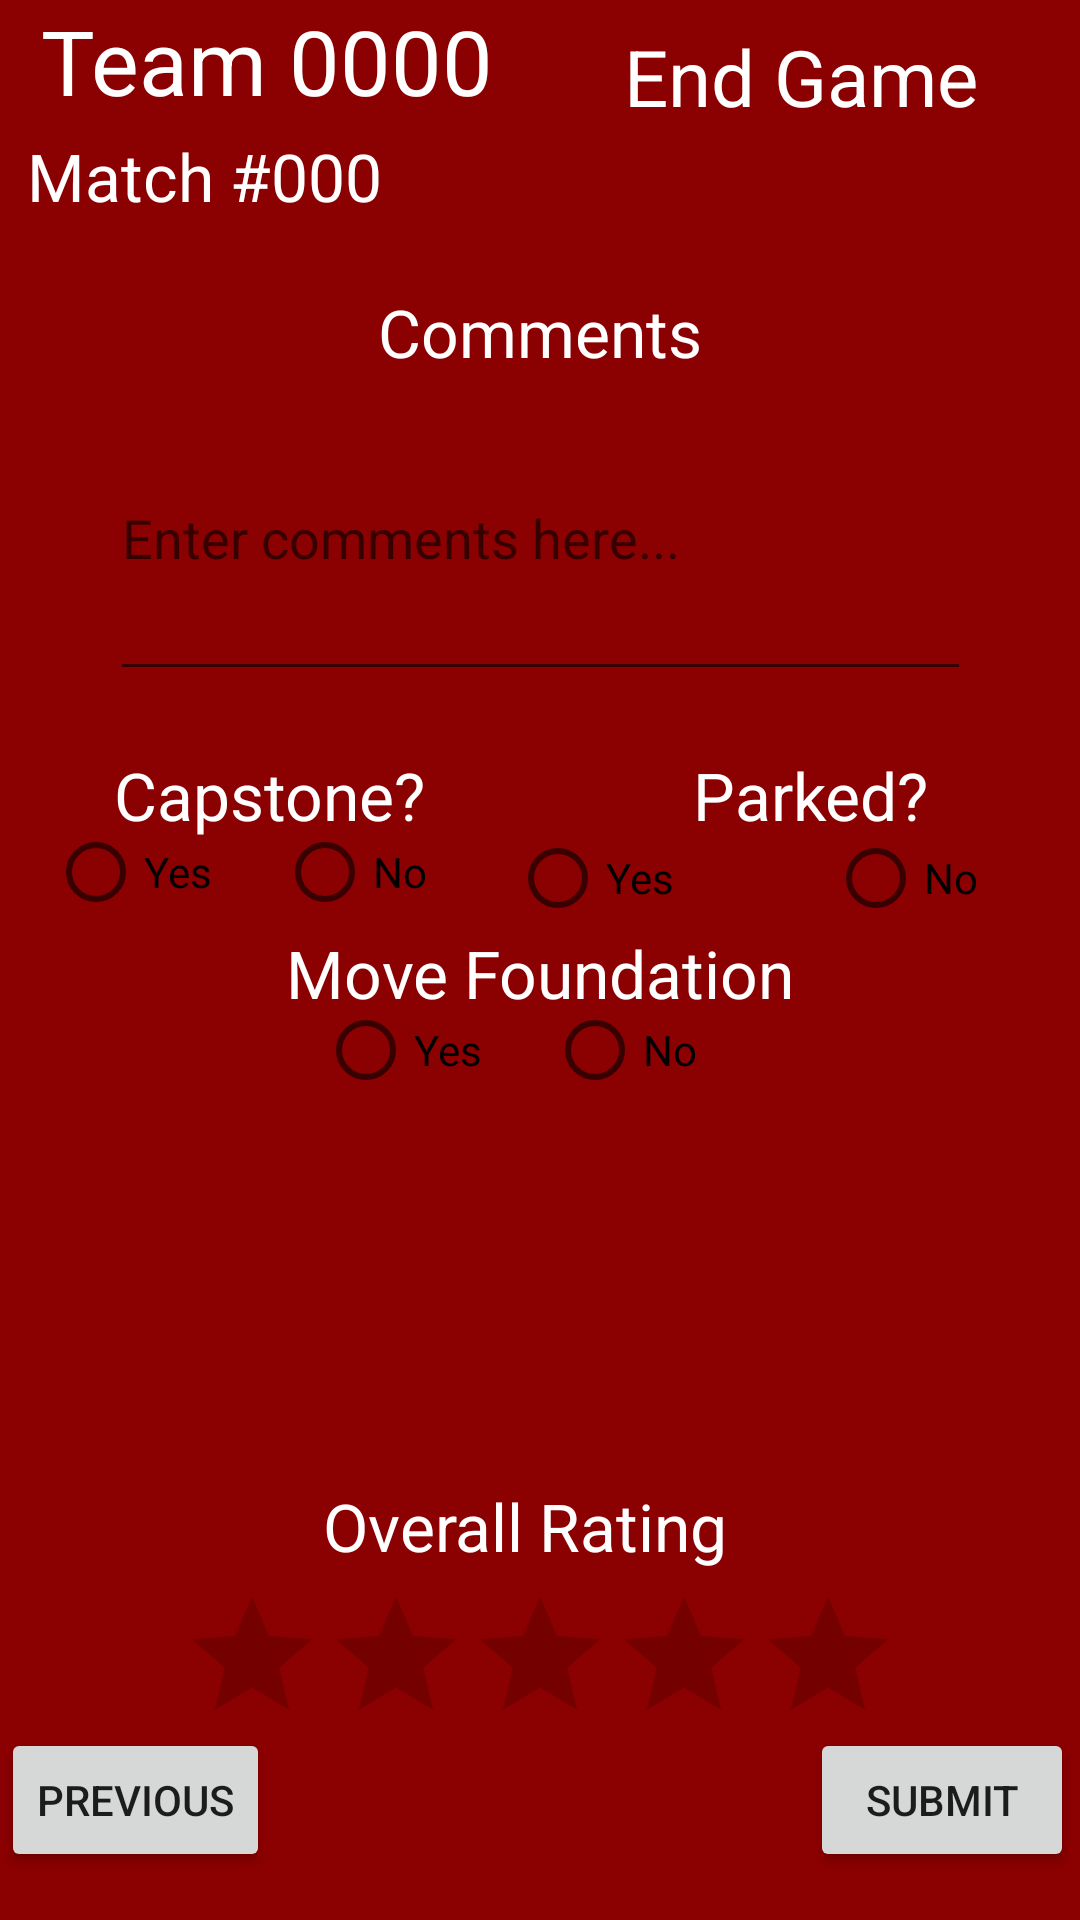

This screen was rendered from an Android layout file. Write that file and the resources it references.
<!-- AndroidManifest.xml: application theme AppTheme -->
<!-- res/layout/ftc2019endgame.xml -->
<?xml version="1.0" encoding="utf-8"?>
<android.support.constraint.ConstraintLayout xmlns:android="http://schemas.android.com/apk/res/android"
    xmlns:app="http://schemas.android.com/apk/res-auto"
    xmlns:tools="http://schemas.android.com/tools"
    android:layout_width="match_parent"
    android:layout_height="match_parent"
    android:layout_margin="4dp"
    android:background="#8B0000"
    android:visibility="visible"
    tools:context=".FRC2019">

    <Button
        android:id="@+id/next"
        android:layout_width="wrap_content"
        android:layout_height="wrap_content"
        android:layout_marginBottom="16dp"
        android:tag="@string/next_tag"
        android:text="Submit"
        app:layout_constraintBottom_toBottomOf="parent"
        app:layout_constraintStart_toStartOf="@+id/vertical_guideline75" />

    <Button
        android:id="@+id/previous"
        android:layout_width="wrap_content"
        android:layout_height="wrap_content"
        android:layout_marginBottom="16dp"
        android:tag="@string/previous_tag"
        android:text="Previous"
        app:layout_constraintBottom_toBottomOf="parent"
        app:layout_constraintEnd_toStartOf="@+id/vertical_guideline25"
        tools:layout_editor_absoluteX="16dp" />

    <RatingBar
        android:id="@+id/rating"
        android:layout_width="wrap_content"
        android:layout_height="wrap_content"
        android:numStars="5"
        android:stepSize="1.0"
        app:layout_constraintHorizontal_bias="0.795"
        app:layout_constraintLeft_toLeftOf="@id/vertical_guideline"
        app:layout_constraintRight_toRightOf="@id/vertical_guideline"
        app:layout_constraintTop_toBottomOf="@+id/text2">

        <tag
            android:id="@id/store"
            android:value="@string/store_true" />
    </RatingBar>

    <LinearLayout
        android:id="@+id/linearLayout"
        android:layout_width="287dp"
        android:layout_height="113dp"
        app:layout_constraintLeft_toLeftOf="@id/vertical_guideline"
        app:layout_constraintRight_toRightOf="@id/vertical_guideline"
        app:layout_constraintTop_toBottomOf="@+id/text3">

        <EditText
            android:id="@+id/comments"
            android:layout_width="fill_parent"
            android:layout_height="fill_parent"
            android:layout_marginBottom="8dp"
            android:ems="10"
            android:hint="Enter comments here..."
            android:inputType="textMultiLine"
            android:textColor="#ffffff"
            app:layout_constraintLeft_toLeftOf="@id/vertical_guideline"
            app:layout_constraintRight_toRightOf="@id/vertical_guideline">

            <tag
                android:id="@id/store"
                android:value="@string/store_true" />

        </EditText>
    </LinearLayout>

    <TextView
        android:id="@+id/title"
        android:layout_width="124dp"
        android:layout_height="33dp"
        android:layout_marginTop="8dp"
        android:text="End Game"
        android:textColor="#ffffff"
        android:textSize="26sp"
        app:layout_constraintLeft_toLeftOf="@id/vertical_guideline75"
        app:layout_constraintRight_toRightOf="@id/vertical_guideline75"
        app:layout_constraintTop_toTopOf="parent" />

    <TextView
        android:id="@+id/match"
        android:layout_width="162dp"
        android:layout_height="32dp"
        android:layout_marginTop="8dp"
        android:tag="@string/match_tag"
        android:text="Match #000"
        android:textColor="#ffffff"
        android:textSize="22sp"
        app:layout_constraintLeft_toLeftOf="@id/vertical_guideline25"
        app:layout_constraintRight_toRightOf="@id/vertical_guideline25"
        app:layout_constraintTop_toBottomOf="@+id/team" />

    <TextView
        android:id="@+id/team"
        android:layout_width="153dp"
        android:layout_height="36dp"
        android:tag="@string/team_tag"
        android:text="Team 0000"
        android:textColor="#ffffff"
        android:textSize="30sp"
        app:layout_constraintLeft_toLeftOf="@id/vertical_guideline25"
        app:layout_constraintRight_toRightOf="@id/vertical_guideline25"
        app:layout_constraintTop_toTopOf="parent" />

    <TextView
        android:id="@+id/text2"
        android:layout_width="145dp"
        android:layout_height="34dp"
        android:layout_marginBottom="112dp"
        android:text="Overall Rating"
        android:textColor="#ffffff"
        android:textSize="22sp"
        app:layout_constraintBottom_toBottomOf="parent"
        app:layout_constraintHorizontal_bias="0.441"
        app:layout_constraintLeft_toLeftOf="@id/vertical_guideline"
        app:layout_constraintRight_toRightOf="@id/vertical_guideline" />

    <TextView
        android:id="@+id/text3"
        android:layout_width="wrap_content"
        android:layout_height="wrap_content"
        android:layout_marginTop="20dp"
        android:text="Comments"
        android:textColor="#ffffff"
        android:textSize="22sp"
        app:layout_constraintHorizontal_bias="0.474"
        app:layout_constraintLeft_toLeftOf="@id/vertical_guideline"
        app:layout_constraintRight_toRightOf="@id/vertical_guideline"
        app:layout_constraintTop_toBottomOf="@+id/match" />

    <TextView
        android:id="@+id/text4"
        android:layout_width="wrap_content"
        android:layout_height="wrap_content"
        android:layout_marginTop="12dp"
        android:text="Capstone?"
        android:textColor="#ffffff"
        android:textSize="22sp"
        app:layout_constraintLeft_toLeftOf="@id/vertical_guideline25"
        app:layout_constraintRight_toRightOf="@id/vertical_guideline25"
        app:layout_constraintTop_toBottomOf="@+id/linearLayout" />

    <TextView
        android:id="@+id/move_foundation_text"
        android:layout_width="wrap_content"
        android:layout_height="wrap_content"
        android:layout_marginTop="8dp"
        android:text="Move Foundation"
        android:textColor="#ffffff"
        android:textSize="22sp"
        app:layout_constraintEnd_toStartOf="@+id/vertical_guideline"
        app:layout_constraintStart_toStartOf="@+id/vertical_guideline"
        app:layout_constraintTop_toBottomOf="@+id/capstone" />

    <RadioGroup
        android:id="@+id/move_foundation"
        android:layout_width="148dp"
        android:layout_height="22dp"
        android:orientation="horizontal"
        app:layout_constraintLeft_toLeftOf="@id/vertical_guideline"
        app:layout_constraintRight_toRightOf="@id/vertical_guideline"
        app:layout_constraintTop_toBottomOf="@+id/move_foundation_text">
        <tag
            android:id="@id/store"
            android:value="@string/store_true" />

        <RadioButton
            android:id="@+id/radioButton4"
            android:layout_width="wrap_content"
            android:layout_height="wrap_content"
            android:layout_weight="1"
            android:text="Yes">
            <tag
                android:id="@id/name"
                android:value="Yes" />
            <tag
                android:id="@id/store"
                android:value="@string/store_true" />
        </RadioButton>

        <RadioButton
            android:id="@+id/radioButton5"
            android:layout_width="wrap_content"
            android:layout_height="wrap_content"
            android:layout_weight="1"
            android:text="No">
            <tag
                android:id="@id/name"
                android:value="No" />
            <tag
                android:id="@id/store"
                android:value="@string/store_true" />
        </RadioButton>
    </RadioGroup>

    <android.support.constraint.Guideline
        android:id="@+id/vertical_guideline"
        android:layout_width="wrap_content"
        android:layout_height="wrap_content"
        android:orientation="vertical"
        app:layout_constraintGuide_percent="0.5" />

    <android.support.constraint.Guideline
        android:id="@+id/vertical_guideline25"
        android:layout_width="wrap_content"
        android:layout_height="wrap_content"
        android:orientation="vertical"
        app:layout_constraintGuide_percent="0.25" />

    <android.support.constraint.Guideline
        android:id="@+id/vertical_guideline75"
        android:layout_width="wrap_content"
        android:layout_height="wrap_content"
        android:orientation="vertical"
        app:layout_constraintGuide_percent="0.75" />

    <RadioGroup
        android:id="@+id/capstone"
        android:layout_width="148dp"
        android:layout_height="22dp"
        android:orientation="horizontal"
        app:layout_constraintLeft_toLeftOf="@id/vertical_guideline25"
        app:layout_constraintRight_toRightOf="@id/vertical_guideline25"
        app:layout_constraintTop_toBottomOf="@+id/text4">
        <tag
            android:id="@id/store"
            android:value="@string/store_true" />

        <RadioButton
            android:id="@+id/radioButton"
            android:layout_width="wrap_content"
            android:layout_height="wrap_content"
            android:layout_weight="1"
            android:text="Yes">
            <tag
                android:id="@id/name"
                android:value="Yes" />
            <tag
                android:id="@id/store"
                android:value="@string/store_true" />
        </RadioButton>

        <RadioButton
            android:id="@+id/radioButton2"
            android:layout_width="wrap_content"
            android:layout_height="wrap_content"
            android:layout_weight="1"
            android:text="No">
            <tag
                android:id="@id/name"
                android:value="No" />
            <tag
                android:id="@id/store"
                android:value="@string/store_true" />
        </RadioButton>
    </RadioGroup>

    <TextView
        android:id="@+id/text5"
        android:layout_width="wrap_content"
        android:layout_height="wrap_content"
        android:layout_marginTop="12dp"
        android:text="Parked?"
        android:textColor="#ffffff"
        android:textSize="22sp"
        app:layout_constraintLeft_toLeftOf="@id/vertical_guideline75"
        app:layout_constraintRight_toRightOf="@id/vertical_guideline75"
        app:layout_constraintTop_toBottomOf="@+id/linearLayout" />

    <RadioGroup
        android:id="@+id/parked"
        android:layout_width="200dp"
        android:layout_height="26dp"
        android:orientation="horizontal"
        app:layout_constraintLeft_toLeftOf="@id/vertical_guideline75"
        app:layout_constraintRight_toRightOf="@id/vertical_guideline75"
        app:layout_constraintTop_toBottomOf="@+id/text5">

        <tag
            android:id="@id/store"
            android:value="@string/store_true" />

        <RadioButton
            android:id="@+id/parked_yes"
            android:layout_width="13dp"
            android:layout_height="match_parent"
            android:layout_weight="1"
            android:text="Yes">

            <tag
                android:id="@id/name"
                android:value="Yes" />

            <tag
                android:id="@id/store"
                android:value="@string/store_true" />
        </RadioButton>

        <RadioButton
            android:id="@+id/parked_no"
            android:layout_width="1dp"
            android:layout_height="match_parent"
            android:layout_weight="1"
            android:text="No">

            <tag
                android:id="@id/name"
                android:value="No" />

            <tag
                android:id="@id/store"
                android:value="@string/store_true" />
        </RadioButton>
    </RadioGroup>

</android.support.constraint.ConstraintLayout>
<!-- resources referenced by this layout -->
<resources>
  <string name="match_tag">Match</string>
  <string name="next_tag">Next</string>
  <string name="previous_tag">Previous</string>
  <string name="store_true">true</string>
  <string name="team_tag">Team</string>
  <style name="AppTheme" parent="Theme.AppCompat.Light.DarkActionBar">
          
          <item name="colorPrimary">@color/colorPrimary</item>
          <item name="colorPrimaryDark">@color/colorPrimaryDark</item>
          <item name="colorAccent">@color/colorAccent</item>
      </style>
  <color name="colorPrimary">#a50000</color>
  <color name="colorPrimaryDark">#720000</color>
  <color name="colorAccent">#f4ff30</color>
</resources>
